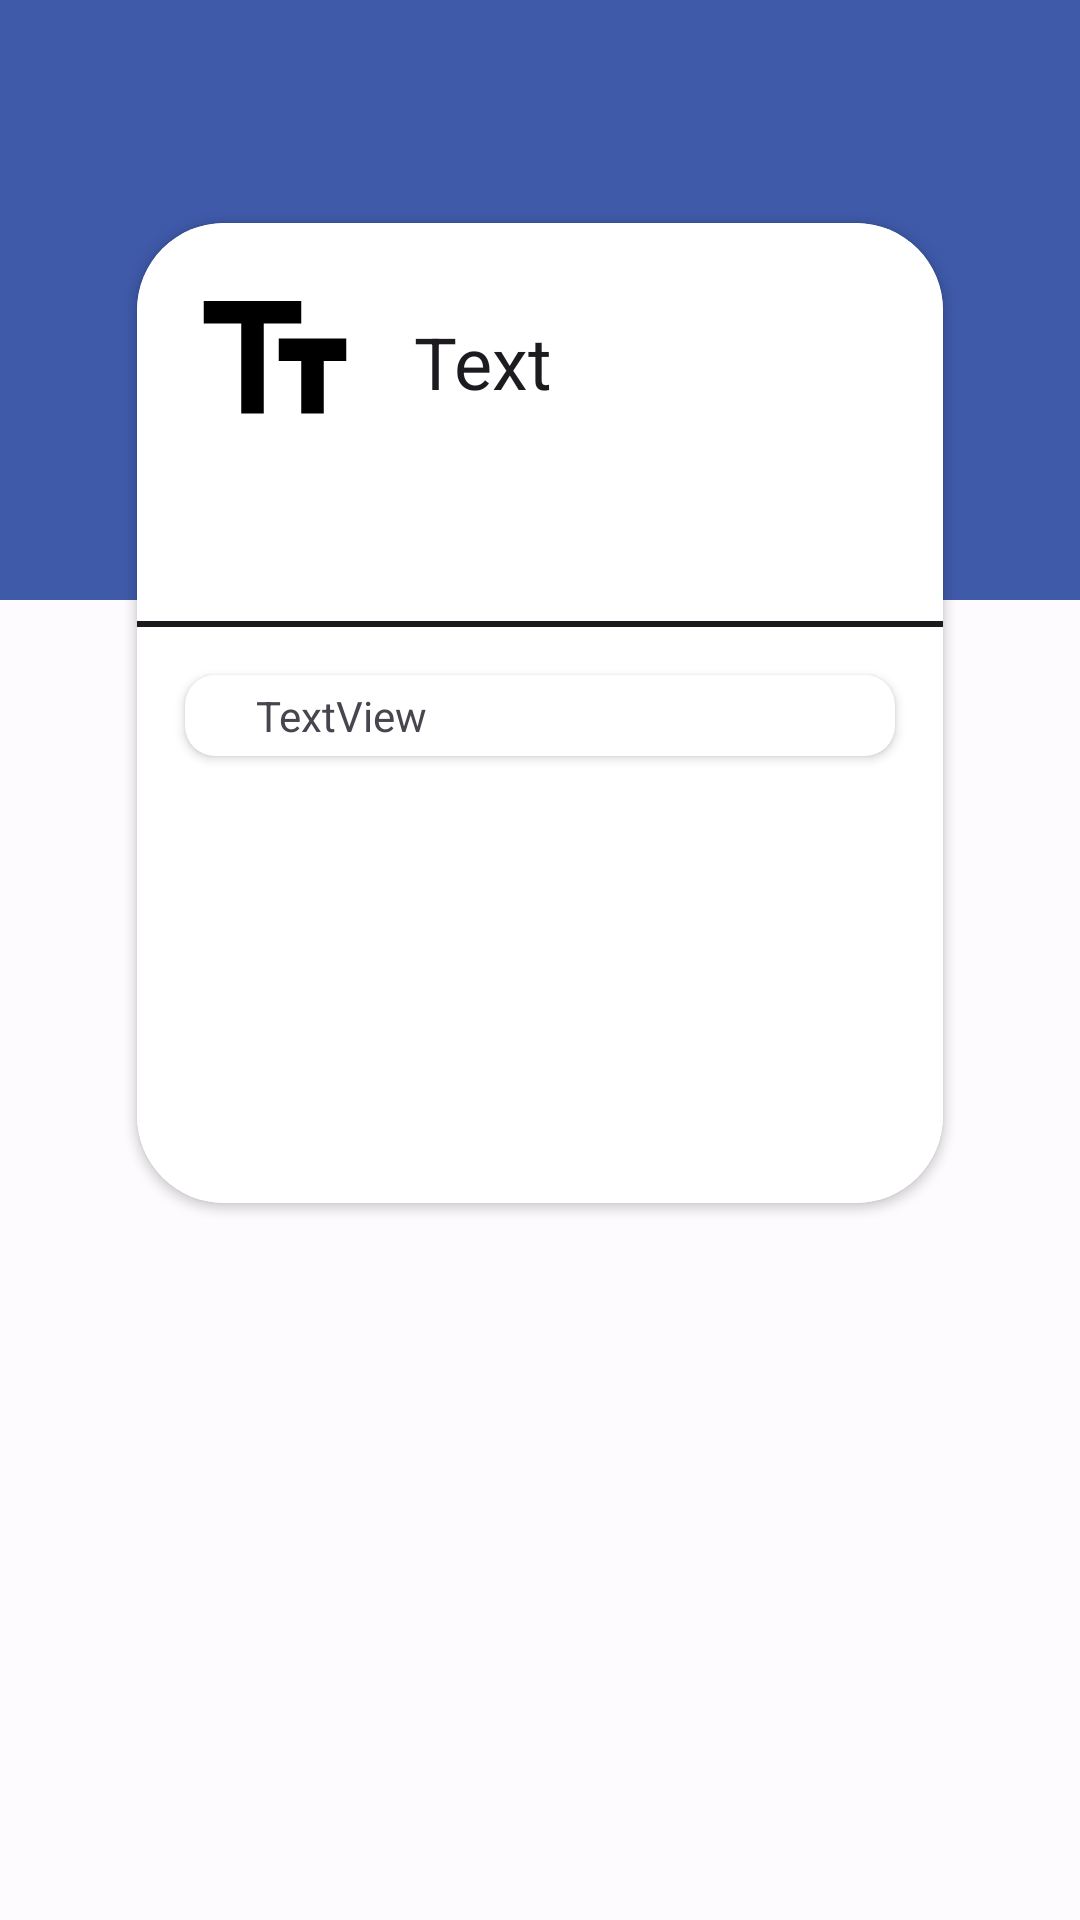

This screen was rendered from an Android layout file. Write that file and the resources it references.
<!-- AndroidManifest.xml: application theme AppTheme -->
<!-- res/layout/fragment_scan_result.xml -->
<?xml version="1.0" encoding="utf-8"?>
<layout xmlns:android="http://schemas.android.com/apk/res/android"
    xmlns:app="http://schemas.android.com/apk/res-auto"
    xmlns:tools="http://schemas.android.com/tools">

    <data>

    </data>

    <FrameLayout
        android:layout_width="match_parent"
        android:layout_height="match_parent">

        <ImageView
            android:id ="@+id/backgroundImage"
            android:layout_width="match_parent"
            android:layout_height="200dp"
            android:background="@color/md_theme_light_primary"
            android:scaleType="centerCrop"
            />

        <androidx.constraintlayout.widget.ConstraintLayout
            android:layout_width="match_parent"
            android:layout_height="match_parent"
            tools:context=".fragment.FinshFragment">

            <androidx.cardview.widget.CardView
                android:id="@+id/qrCardView"
                android:layout_width="0dp"
                android:layout_height="350dp"
                android:layout_marginTop="10dp"
                android:layout_marginStart="35dp"
                android:layout_marginEnd="35dp"
                app:cardCornerRadius="29dp"
                app:cardElevation="2dp"
                app:cardUseCompatPadding="true"
                app:layout_constraintBottom_toBottomOf="parent"
                app:layout_constraintEnd_toEndOf="parent"
                app:layout_constraintHorizontal_bias="0.0"
                app:layout_constraintHorizontal_weight="1"
                app:layout_constraintStart_toStartOf="parent"
                app:layout_constraintTop_toTopOf="parent"
                app:layout_constraintVertical_bias="0.188">

                <androidx.constraintlayout.widget.ConstraintLayout
                    android:id="@+id/qrCardViewLayout"
                    android:layout_width="match_parent"
                    android:layout_height="match_parent"
                    android:background="#FFFFFF">


                    <ImageView
                        android:id="@+id/imageView2"
                        android:layout_width="wrap_content"
                        android:layout_height="wrap_content"
                        android:layout_marginStart="16dp"
                        android:layout_marginTop="16dp"
                        app:layout_constraintStart_toStartOf="parent"
                        app:layout_constraintTop_toTopOf="parent"
                        app:srcCompat="@drawable/baseline_text_fields_24" />

                    <TextView
                        android:id="@+id/textView"
                        style="@style/TextAppearance.Material3.HeadlineSmall"
                        android:layout_width="wrap_content"
                        android:layout_height="wrap_content"
                        android:text="Text"
                        app:layout_constraintBottom_toBottomOf="@+id/imageView2"
                        app:layout_constraintEnd_toEndOf="parent"
                        app:layout_constraintHorizontal_bias="0.112"
                        app:layout_constraintStart_toEndOf="@+id/imageView2"
                        app:layout_constraintTop_toTopOf="@+id/imageView2"
                        app:layout_constraintVertical_bias="0.5" />

                    <View
                        android:id="@+id/view3"
                        android:layout_width="match_parent"
                        android:layout_height="2dp"
                        android:background="@color/md_theme_dark_background"
                        app:layout_constraintBottom_toBottomOf="parent"
                        app:layout_constraintEnd_toEndOf="parent"
                        app:layout_constraintHorizontal_bias="0.0"
                        app:layout_constraintStart_toStartOf="parent"
                        app:layout_constraintTop_toBottomOf="@+id/imageView2"
                        app:layout_constraintVertical_bias="0.228" />

                    <androidx.cardview.widget.CardView
                        android:id="@+id/ButtonCadView"
                        android:layout_width="match_parent"
                        android:layout_height="wrap_content"
                        android:layout_margin="16dp"
                        app:cardCornerRadius="10dp"
                        app:cardElevation="2dp"
                        app:layout_constraintEnd_toEndOf="parent"
                        app:layout_constraintHorizontal_bias="0.0"
                        app:layout_constraintStart_toStartOf="parent"
                        app:layout_constraintTop_toBottomOf="@+id/view3">


                        <androidx.constraintlayout.widget.ConstraintLayout
                            android:id="@+id/buttonCardViewLayout"
                            android:layout_width="match_parent"
                            android:layout_height="match_parent">


                            <TextView
                                android:id="@+id/scannedResult"
                                android:layout_width="wrap_content"
                                android:layout_height="wrap_content"
                                android:paddingStart="16dp"
                                android:paddingEnd="16dp"
                                android:layout_marginTop="4dp"
                                android:layout_marginBottom="4dp"
                                android:text="TextView"
                                app:layout_constraintBottom_toBottomOf="parent"
                                app:layout_constraintEnd_toEndOf="parent"
                                app:layout_constraintHorizontal_bias="0.053"
                                app:layout_constraintStart_toStartOf="parent"
                                app:layout_constraintTop_toTopOf="parent"
                                app:layout_constraintVertical_bias="0.5" />
                        </androidx.constraintlayout.widget.ConstraintLayout>
                    </androidx.cardview.widget.CardView>

                    <ImageView
                        android:id="@+id/shareImageView"
                        android:layout_width="wrap_content"
                        android:layout_height="wrap_content"
                        android:padding="8dp"
                        app:layout_constraintBottom_toBottomOf="parent"
                        app:layout_constraintEnd_toEndOf="parent"
                        app:layout_constraintHorizontal_bias="0.5"
                        app:layout_constraintStart_toStartOf="parent"
                        app:layout_constraintTop_toBottomOf="@+id/ButtonCadView"
                        app:srcCompat="@drawable/baseline_share_24" />
                </androidx.constraintlayout.widget.ConstraintLayout>

            </androidx.cardview.widget.CardView>





            <ImageView
                android:id="@+id/editBack"
                android:layout_width="wrap_content"
                android:layout_height="wrap_content"
                android:padding="5dp"
                android:layout_marginStart="8dp"
                android:layout_marginTop="8dp"
                android:foreground="?attr/selectableItemBackground"
                app:layout_constraintStart_toStartOf="parent"
                app:layout_constraintTop_toTopOf="parent"
                app:srcCompat="@drawable/baseline_arrow_back_24" />




        </androidx.constraintlayout.widget.ConstraintLayout>
    </FrameLayout>

</layout>
<!-- resources referenced by this layout -->
<resources>
  <color name="md_theme_dark_background">#1B1B1F</color>
  <color name="md_theme_light_primary">#3F5AA9</color>
  <!-- drawable baseline_text_fields_24 (drawable) -->
  <vector android:height="60dp" android:tint="#000000"
      android:viewportHeight="24" android:viewportWidth="24"
      android:width="60dp" xmlns:android="http://schemas.android.com/apk/res/android">
      <path android:fillColor="@android:color/white" android:pathData="M2.5,4v3h5v12h3V7h5V4H2.5zM21.5,9h-9v3h3v7h3v-7h3V9z"/>
  </vector>
  <color name="md_theme_light_onPrimary">#FFFFFF</color>
  <color name="md_theme_light_primaryContainer">#DBE1FF</color>
  <color name="md_theme_light_onPrimaryContainer">#00174C</color>
  <color name="md_theme_light_secondary">#595E72</color>
  <color name="md_theme_light_onSecondary">#FFFFFF</color>
  <color name="md_theme_light_secondaryContainer">#DDE1F9</color>
  <color name="md_theme_light_onSecondaryContainer">#161B2C</color>
  <color name="md_theme_light_tertiary">#745470</color>
  <color name="md_theme_light_onTertiary">#FFFFFF</color>
  <color name="md_theme_light_tertiaryContainer">#FFD6F7</color>
  <color name="md_theme_light_onTertiaryContainer">#2B122A</color>
  <color name="md_theme_light_error">#BA1A1A</color>
  <color name="md_theme_light_errorContainer">#FFDAD6</color>
  <color name="md_theme_light_onError">#FFFFFF</color>
  <color name="md_theme_light_onErrorContainer">#410002</color>
  <color name="md_theme_light_background">#FEFBFF</color>
  <color name="md_theme_light_onBackground">#1B1B1F</color>
  <color name="md_theme_light_surface">#FEFBFF</color>
  <color name="md_theme_light_onSurface">#1B1B1F</color>
  <color name="md_theme_light_surfaceVariant">#E2E1EC</color>
  <color name="md_theme_light_onSurfaceVariant">#45464F</color>
  <color name="md_theme_light_outline">#757680</color>
  <color name="md_theme_light_inverseOnSurface">#F2F0F4</color>
  <color name="md_theme_light_inverseSurface">#303034</color>
  <color name="md_theme_light_inversePrimary">#B4C4FF</color>
</resources>
